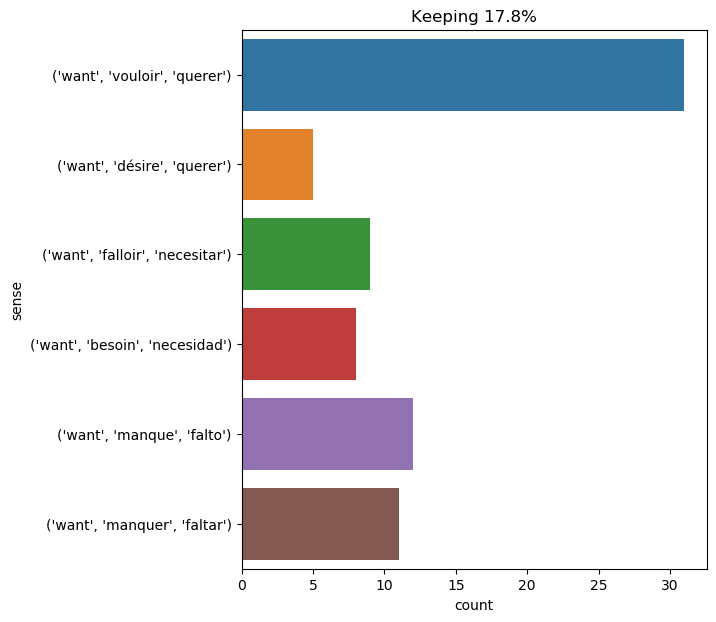

The file beside this chart, header and first rows:
text, ind, sense, label
with him they could want nothing ; with …, 4, ('want', 'manquer', 'faltar'), 0
conseil kept especially busy observing m…, 21, ('want', 'vouloir', 'querer'), 1
" i do n't want you to meet him . ", 4, ('want', 'désire', 'querer'), 2
" well ! " exclaimed pencroft , " when t…, 21, ('want', 'manquer', 'faltar'), 0
" oh , you are a just man ! " cried mila…, 33, ('want', 'manquer', 'faltar'), 0
" i tell you , it wants nothing -- unles…, 6, ('want', 'manque', 'falto'), 3
the king took it with a trembling hand ,…, 16, ('want', 'manquer', 'faltar'), 0
" but think it over , because i do n't w…, 10, ('want', 'vouloir', 'querer'), 1
" have patience , " replied the sailor ,…, 18, ('want', 'manquer', 'faltar'), 0
" what do i want ?, 4, ('want', 'vouloir', 'querer'), 1
" you will tell him that you want to see…, 7, ('want', 'vouloir', 'querer'), 1
" that is what i have come to learn , un…, 42, ('want', 'vouloir', 'querer'), 1
" i will show you an excellent shop for …, 12, ('want', 'falloir', 'necesitar'), 4
" you want a pretext , do you not ?, 2, ('want', 'vouloir', 'querer'), 1
" ah ! i have talked quite enough for to…, 23, ('want', 'désire', 'querer'), 2
it was not my habit to be disregardful o…, 40, ('want', 'manque', 'falto'), 3
" that is all very well , " then said th…, 25, ('want', 'manque', 'falto'), 3
m. de treville contented himself with as…, 26, ('want', 'falloir', 'necesitar'), 4
they also wished to see the island , on …, 22, ('want', 'besoin', 'necesidad'), 5
" how horrid you are ! she is all the gr…, 77, ('want', 'vouloir', 'querer'), 1
" how horrid you are ! she is all the gr…, 93, ('want', 'vouloir', 'querer'), 1
i mean everything that i have said . i h…, 35, ('want', 'vouloir', 'querer'), 1
" alas ! " said fourreau , whose teeth c…, 15, ('want', 'vouloir', 'querer'), 1
he had entered the service of porthos up…, 44, ('want', 'besoin', 'necesidad'), 5
they had no time , since they had to pro…, 13, ('want', 'besoin', 'necesidad'), 5
" i do n't know what you mean , basil , …, 25, ('want', 'vouloir', 'querer'), 1
porthos succeeded him ; and thanks to on…, 24, ('want', 'besoin', 'necesidad'), 5
and besides , my dear old basil , if you…, 11, ('want', 'vouloir', 'querer'), 1
" to exhibit it ! you want to exhibit it…, 6, ('want', 'vouloir', 'querer'), 1
bread alone was wanting at the table of …, 3, ('want', 'manquer', 'faltar'), 0
" well , that ’s something , for i have …, 54, ('want', 'falloir', 'necesitar'), 4
" four times two makes eight , " then sa…, 19, ('want', 'falloir', 'necesitar'), 4
" do n't be uneasy , axel , we shall fin…, 14, ('want', 'vouloir', 'querer'), 1
" stop , gray . i do n't want to know an…, 8, ('want', 'vouloir', 'querer'), 1
" the want of water , " he said , " is t…, 2, ('want', 'manque', 'falto'), 3
speak one word , madame , and i take upo…, 16, ('want', 'manque', 'falto'), 3
" well , ned , you want me to ask captai…, 6, ('want', 'vouloir', 'querer'), 1
" yes . i want it settled once and for a…, 4, ('want', 'désire', 'querer'), 2
" yes . i want it settled once and for a…, 24, ('want', 'vouloir', 'querer'), 1
neither bricks nor tools are wanting now…, 5, ('want', 'manquer', 'faltar'), 0
" i 've got a good deal to say , " our p…, 18, ('want', 'désire', 'querer'), 2
" of course , with their ages , slightly…, 21, ('want', 'vouloir', 'querer'), 1
" of course , with their ages , slightly…, 36, ('want', 'vouloir', 'querer'), 1
is n't it true , captain , that you will…, 16, ('want', 'falloir', 'necesitar'), 4
there was no further question , therefor…, 21, ('want', 'vouloir', 'querer'), 1
" all is lost ! " cried buckingham , bec…, 22, ('want', 'manquer', 'faltar'), 0
" nothing more is now wanting to our isl…, 5, ('want', 'manque', 'falto'), 3
" monday next ! still five days before u…, 16, ('want', 'falloir', 'necesitar'), 4
" by the want of coal , which may justly…, 3, ('want', 'manque', 'falto'), 3
" he will ask you what you want , and yo…, 7, ('want', 'vouloir', 'querer'), 1
the want of his animating influence appe…, 1, ('want', 'besoin', 'necesidad'), 5
by then it was 9:30 . i held my head in …, 27, ('want', 'vouloir', 'querer'), 1
in truth i was very weak , and my eyes i…, 14, ('want', 'falloir', 'necesitar'), 4
m coquenard , after the luxuries of such…, 19, ('want', 'besoin', 'necesidad'), 5
there , to conclude , all were happy , u…, 48, ('want', 'besoin', 'necesidad'), 5
yet the character of his face had been a…, 71, ('want', 'manque', 'falto'), 3
yet the character of his face had been a…, 77, ('want', 'manque', 'falto'), 3
it appeared , then , that her father wou…, 47, ('want', 'manque', 'falto'), 3
however , verdure was not wanting to the…, 5, ('want', 'manquer', 'faltar'), 0
" well , sir , let them come aboard . i …, 33, ('want', 'vouloir', 'querer'), 1
... 16 more rows
